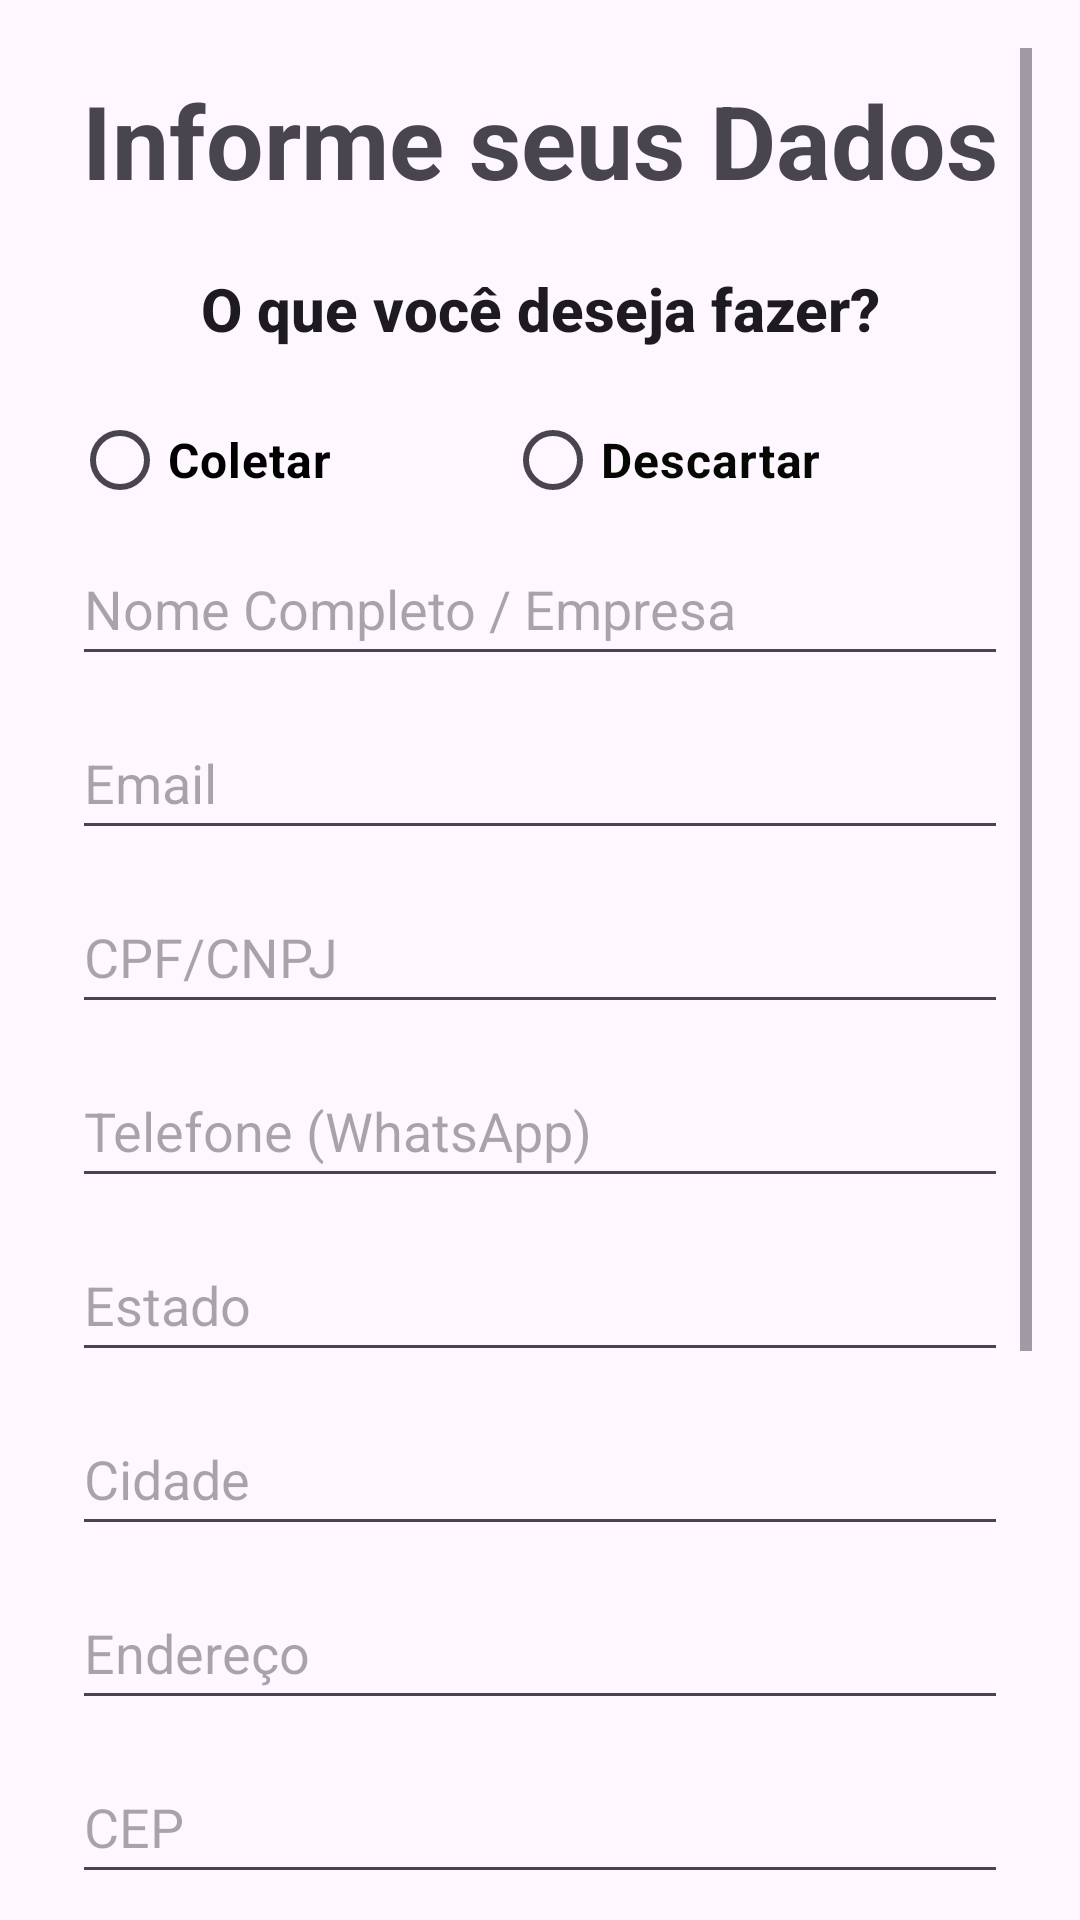

Layout XML and referenced resources for this Android screen:
<!-- AndroidManifest.xml: application theme Theme.MultiActivity -->
<!-- res/layout/activity_cadastro.xml -->
<?xml version="1.0" encoding="utf-8"?>
<androidx.constraintlayout.widget.ConstraintLayout xmlns:android="http://schemas.android.com/apk/res/android"
    xmlns:app="http://schemas.android.com/apk/res-auto"
    xmlns:tools="http://schemas.android.com/tools"
    android:layout_width="wrap_content"
    android:layout_height="match_parent"
    tools:context=".controller.Formulario">

    <LinearLayout
        android:layout_width="match_parent"
        android:layout_height="match_parent"
        android:layout_marginStart="8dp"
        android:layout_marginTop="8dp"
        android:layout_marginEnd="8dp"
        android:layout_marginBottom="8dp"
        android:orientation="vertical"
        app:layout_constraintBottom_toBottomOf="parent"
        app:layout_constraintEnd_toEndOf="parent"
        app:layout_constraintStart_toStartOf="parent"
        app:layout_constraintTop_toTopOf="parent">

        <ScrollView
            android:id="@+id/scrollView"
            android:layout_width="match_parent"
            android:layout_height="match_parent"
            android:layout_marginStart="8dp"
            android:layout_marginTop="8dp"
            android:layout_marginEnd="8dp"
            android:layout_marginBottom="8dp"
            app:layout_constraintBottom_toBottomOf="parent"
            app:layout_constraintEnd_toEndOf="parent"
            app:layout_constraintStart_toStartOf="parent"
            app:layout_constraintTop_toTopOf="parent"
            tools:ignore="SpeakableTextPresentCheck">

            <LinearLayout
                android:layout_width="match_parent"
                android:layout_height="wrap_content"
                android:layout_marginStart="8dp"
                android:layout_marginTop="8dp"
                android:layout_marginEnd="8dp"
                android:layout_marginBottom="8dp"
                android:orientation="vertical">

                <TextView
                    android:id="@+id/textView5"
                    android:layout_width="match_parent"
                    android:layout_height="wrap_content"
                    android:text="Informe seus Dados"
                    android:textAlignment="center"
                    android:textAppearance="@style/TextAppearance.AppCompat.Display1"
                    android:textStyle="bold" />

                <Space
                    android:layout_width="match_parent"
                    android:layout_height="20dp" />

                <TextView
                    android:id="@+id/textView8"
                    android:layout_width="match_parent"
                    android:layout_height="40dp"
                    android:text="O que você deseja fazer?"
                    android:textAlignment="center"
                    android:textAppearance="@style/TextAppearance.AppCompat.Body2"
                    android:textSize="20sp"
                    android:textStyle="bold" />

                <Space
                    android:layout_width="match_parent"
                    android:layout_height="wrap_content" />

                <RadioGroup
                    android:layout_width="match_parent"
                    android:layout_height="match_parent"
                    android:orientation="horizontal">

                    <RadioButton
                        android:id="@+id/radioButtonOp1"
                        android:layout_width="wrap_content"
                        android:layout_height="wrap_content"
                        android:layout_weight="1"
                        android:text="Coletar"
                        android:textAlignment="gravity"
                        android:textColor="#000000"
                        android:textSize="16sp"
                        android:textStyle="bold" />

                    <RadioButton
                        android:id="@+id/radioButtonOp2"
                        android:layout_width="wrap_content"
                        android:layout_height="wrap_content"
                        android:layout_weight="1"
                        android:text="Descartar "
                        android:textAlignment="gravity"
                        android:textColor="#060903"
                        android:textSize="16sp"
                        android:textStyle="bold" />

                </RadioGroup>

                <EditText
                    android:id="@+id/editTextName"
                    android:layout_width="match_parent"
                    android:layout_height="wrap_content"
                    android:ems="10"
                    android:hint="Nome Completo / Empresa"
                    android:inputType="text"
                    android:minHeight="48dp" />

                <Space
                    android:layout_width="match_parent"
                    android:layout_height="10dp" />

                <EditText
                    android:id="@+id/editTextEmail"
                    android:layout_width="match_parent"
                    android:layout_height="wrap_content"
                    android:ems="10"
                    android:hint="Email"
                    android:inputType="textEmailAddress"
                    android:minHeight="48dp" />

                <Space
                    android:layout_width="match_parent"
                    android:layout_height="10dp" />

                <EditText
                    android:id="@+id/editTextCpfCnpj"
                    android:layout_width="match_parent"
                    android:layout_height="wrap_content"
                    android:ems="10"
                    android:hint="CPF/CNPJ"
                    android:inputType="text"
                    android:minHeight="48dp" />

                <Space
                    android:layout_width="match_parent"
                    android:layout_height="10dp" />

                <EditText
                    android:id="@+id/editTextPhone"
                    android:layout_width="match_parent"
                    android:layout_height="wrap_content"
                    android:ems="10"
                    android:hint="Telefone (WhatsApp)"
                    android:inputType="phone"
                    android:minHeight="48dp"
                    android:phoneNumber="true" />

                <Space
                    android:layout_width="match_parent"
                    android:layout_height="10dp" />

                <EditText
                    android:id="@+id/editTextUf"
                    android:layout_width="match_parent"
                    android:layout_height="wrap_content"
                    android:ems="10"
                    android:hint="Estado"
                    android:inputType="phone"
                    android:minHeight="48dp" />

                <Space
                    android:layout_width="match_parent"
                    android:layout_height="10dp" />

                <EditText
                    android:id="@+id/editTextCity"
                    android:layout_width="match_parent"
                    android:layout_height="wrap_content"
                    android:ems="10"
                    android:hint="Cidade"
                    android:inputType="text"
                    android:minHeight="48dp" />

                <Space
                    android:layout_width="match_parent"
                    android:layout_height="10dp" />

                <EditText
                    android:id="@+id/editTextAddress"
                    android:layout_width="match_parent"
                    android:layout_height="wrap_content"
                    android:ems="10"
                    android:hint="Endereço"
                    android:inputType="text"
                    android:minHeight="48dp" />

                <Space
                    android:layout_width="match_parent"
                    android:layout_height="10dp" />

                <EditText
                    android:id="@+id/editTextPostal"
                    android:layout_width="match_parent"
                    android:layout_height="wrap_content"
                    android:ems="10"
                    android:hint="CEP"
                    android:inputType="textPostalAddress"
                    android:minHeight="48dp" />

                <Space
                    android:layout_width="match_parent"
                    android:layout_height="10dp" />

                <EditText
                    android:id="@+id/editTextCountry"
                    android:layout_width="match_parent"
                    android:layout_height="wrap_content"
                    android:ems="10"
                    android:hint="País"
                    android:inputType="text"
                    android:minHeight="48dp" />

                <Space
                    android:layout_width="match_parent"
                    android:layout_height="10dp" />

                <EditText
                    android:id="@+id/editTextResiduo"
                    android:layout_width="match_parent"
                    android:layout_height="wrap_content"
                    android:ems="10"
                    android:hint="Tipo de Resíduo"
                    android:inputType="text"
                    android:minHeight="48dp" />

                <Space
                    android:layout_width="match_parent"
                    android:layout_height="20dp" />

                <TableRow
                    android:layout_width="match_parent"
                    android:layout_height="50dp">

                    <Button
                        android:id="@+id/button4"
                        android:layout_width="175dp"
                        android:layout_height="match_parent"
                        android:text="Limpar" />

                    <Space
                        android:layout_width="5dp"
                        android:layout_height="40dp" />

                    <Button
                        android:id="@+id/button3"
                        android:layout_width="175dp"
                        android:layout_height="match_parent"
                        android:text="Cadastrar"
                        tools:layout_editor_absoluteX="155dp"
                        tools:layout_editor_absoluteY="1027dp" />

                </TableRow>

                <Space
                    android:layout_width="match_parent"
                    android:layout_height="50dp" />

            </LinearLayout>
        </ScrollView>


    </LinearLayout>
</androidx.constraintlayout.widget.ConstraintLayout>
<!-- resources referenced by this layout -->
<resources>
  <style name="Theme.MultiActivity" parent="Base.Theme.MultiActivity." />
  <style name="Base.Theme.MultiActivity." parent="Theme.Material3.DayNight">
          
          
      </style>
</resources>
